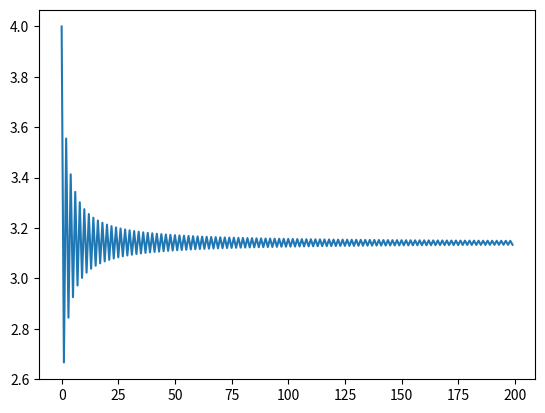

Here is the Python script that generated this plot:
import matplotlib.pyplot as plt

max_iter = 200

pis = []

pi_2 = 1
num = 2
den = 1
for i in range(max_iter):
    pi_2 *= num / den
    pi = pi_2 * 2
    
    print(pi)
    pis.append(pi)

    if i % 2 == 0:
        den += 2
    else:
        num += 2

plt.plot(pis)
plt.show()
